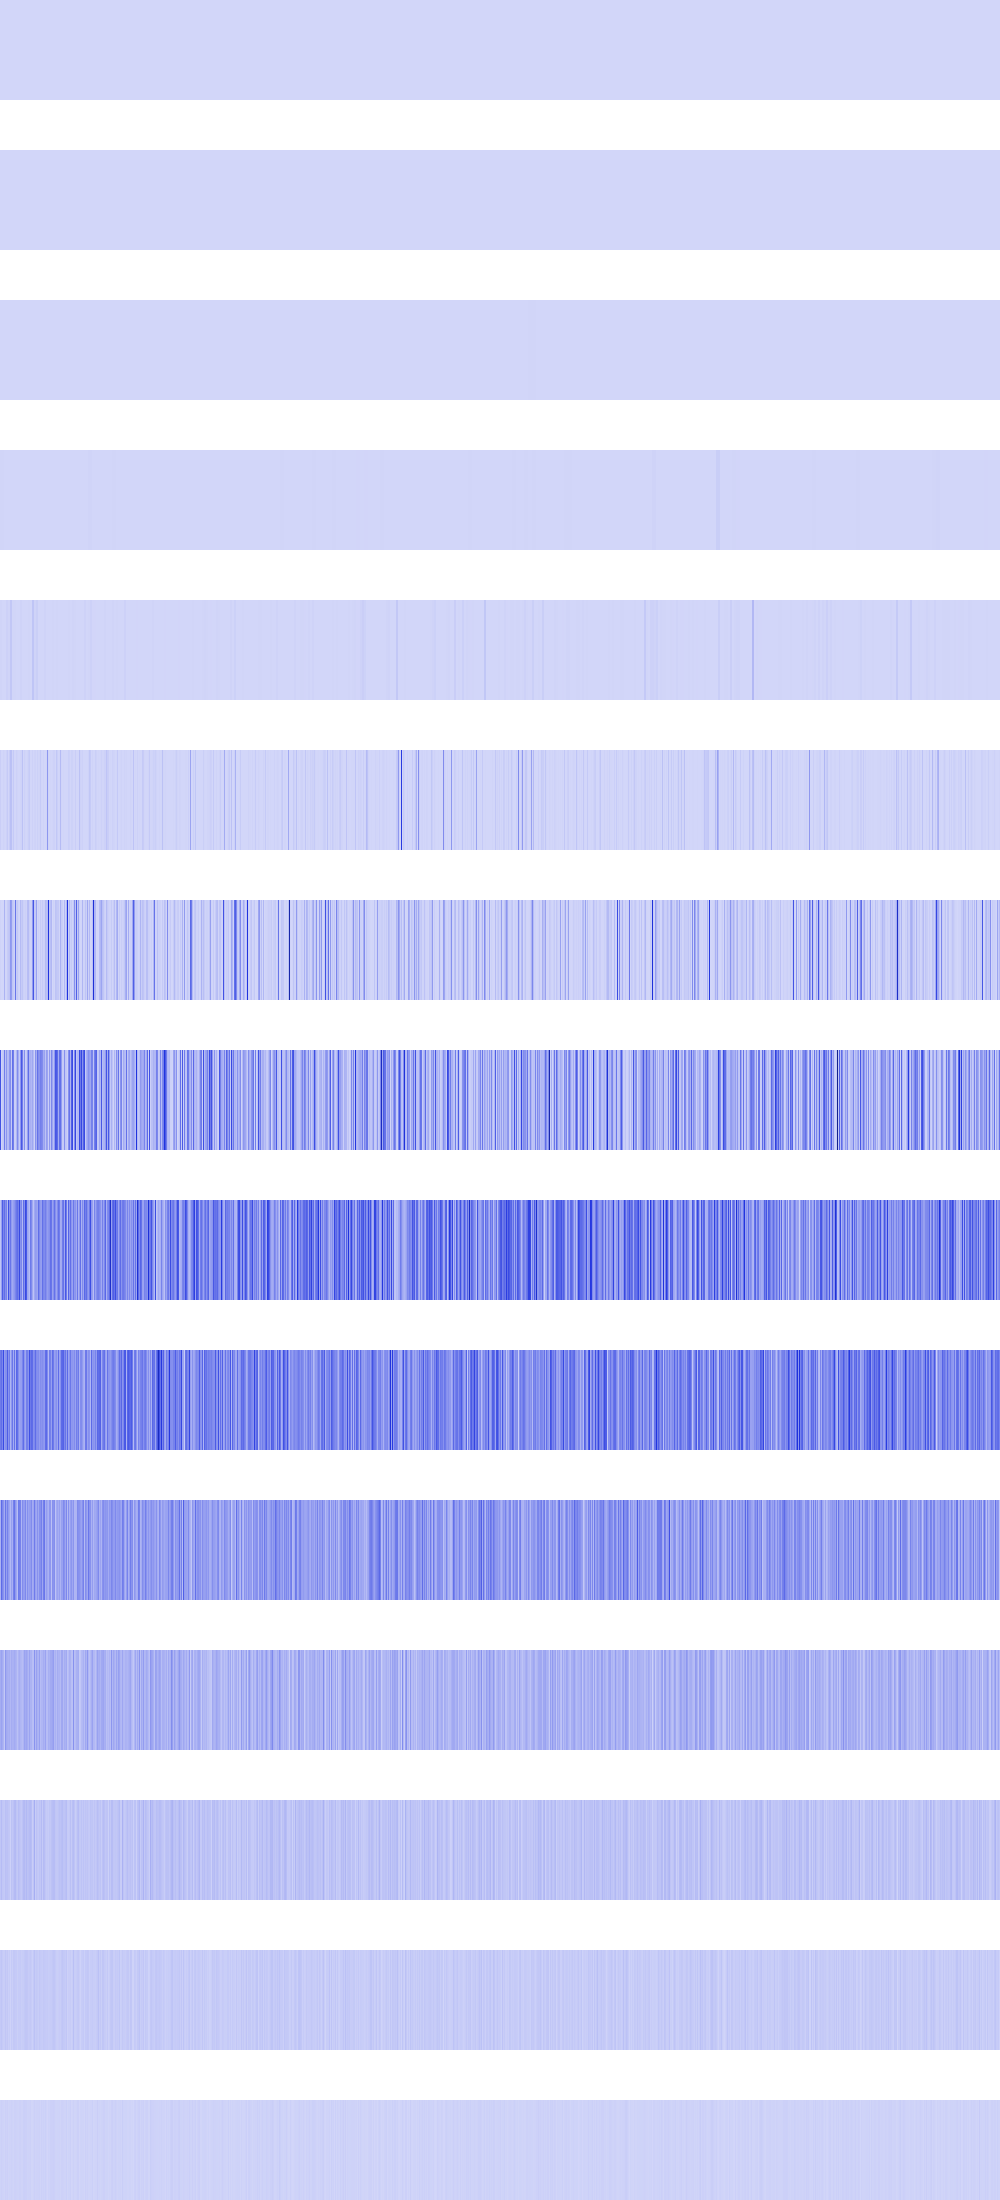

Data behind this chart, as committed beside it:
14400, 14400, 14400, 14400, 14400, 14400, 14400, 14400, 14400, 14400, 14400, 14400, 14400, 14400, 14400, 14400, 14400, 14400, 14400, 14400, 14400, 14400, 14400, 14400
50176, 50176, 50176, 50176, 50176, 50176, 50176, 50176, 50176, 50176, 50176, 50176, 50176, 50176, 50176, 50176, 28224, 28224, 28224, 28224, 28224, 28224, 28224, 28224
18496, 18496, 18496, 18496, 18496, 18496, 18496, 18496, 7744, 7744, 7744, 7744, 7744, 7744, 7744, 7744, 36864, 36864, 36864, 36864, 36864, 36864, 36864, 36864
2768896, 2768896, 2768896, 2768896, 215296, 215296, 215296, 215296, 774400, 774400, 774400, 774400, 1048576, 1048576, 1048576, 1048576, 0, 0, 0, 0, 331776, 331776, 331776, 331776
5760000, 5760000, 50176, 50176, 861184, 861184, 14745600, 14745600, 5017600, 5017600, 43876744, 43876744, 3686400, 3686400, 3211264, 3211264, 230400, 230400, 1893376, 1893376, 8856576, 8856576, 451584, 451584
23040000, 0, 262144, 9048064, 3936256, 802816, 14745600, 33177600, 2166784, 26873856, 65028096, 61968384, 8294400, 35426304, 495616, 495616, 14745600, 5017600, 1327104, 4096, 6230016, 11943936, 58982400, 692224
8265728, 212992, 1343488, 1613824, 101818368, 4489216, 3686400, 29523968, 41426944, 52273152, 181944320, 163749888, 51683328, 31924224, 18128896, 278732800, 26624000, 37888000, 8732672, 73728, 78749696, 32129024, 48447488, 16064512
384352256, 9732096, 31752192, 45694976, 256786432, 63832064, 184975360, 76349440, 83116032, 181059584, 208961536, 35799040, 299909120, 258621440, 23183360, 20135936, 93880320, 217399296, 117407744, 36421632, 180895744, 367755264, 260800512, 49102848
49643520, 156893184, 354680832, 236355584, 303398912, 213450752, 251527168, 84148224, 391872512, 201555968, 281214976, 174292992, 128024576, 160333824, 186220544, 233996288, 278396928, 306872320, 253165568, 413696000, 199917568, 234618880, 84738048, 304054272
265355264, 300810240, 232390656, 409272320, 167706624, 206045184, 209059840, 354418688, 193134592, 264437760, 96206848, 184483840, 280166400, 123666432, 290652160, 110690304, 324796416, 301006848, 210239488, 143851520, 160235520, 163840000, 235405312, 308215808
102367232, 312475648, 231997440, 195166208, 122552320, 277872640, 162791424, 247463936, 171311104, 141164544, 85983232, 161349632, 113377280, 248905728, 285081600, 184418304, 138674176, 69861376, 270008320, 254148608, 247857152, 93323264, 216530944, 168951808
120848384, 150994944, 124256256, 96731136, 40632320, 179306496, 129499136, 117440512, 107741184, 118751232, 87031808, 122421248, 106168320, 108789760, 127664128, 111935488, 96993280, 62128128, 98566144, 117178368, 95158272, 85983232, 74448896, 97779712
48758784, 75497472, 47185920, 42467328, 39321600, 65011712, 57671680, 58720256, 47710208, 44564480, 14680064, 60293120, 44564480, 58195968, 79167488, 81264640, 51380224, 40370176, 71303168, 58195968, 47710208, 37748736, 56623104, 78118912
38797312, 50331648, 35651584, 26214400, 28311552, 46137344, 31457280, 41943040, 19922944, 30408704, 12582912, 36700160, 22020096, 40894464, 40894464, 36700160, 35651584, 22020096, 33554432, 32505856, 36700160, 25165824, 29360128, 30408704
10485760, 16777216, 12582912, 10485760, 6291456, 16777216, 12582912, 16777216, 6291456, 10485760, 8388608, 14680064, 10485760, 6291456, 14680064, 14680064, 12582912, 10485760, 8388608, 14680064, 14680064, 8388608, 8388608, 18874368
